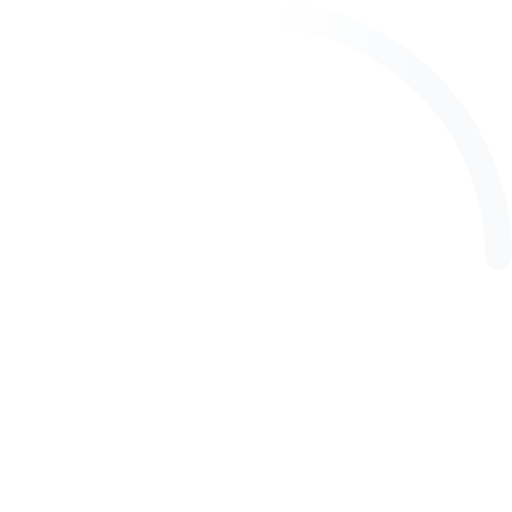
t = 0.00 s
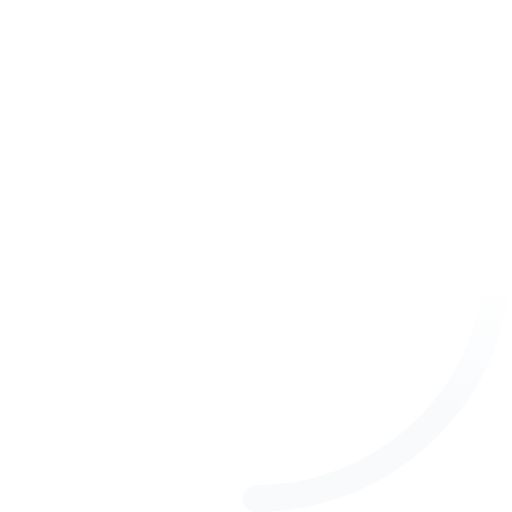
t = 0.23 s
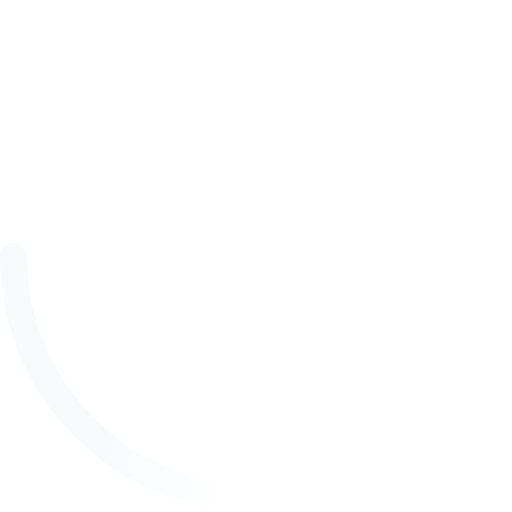
t = 0.45 s
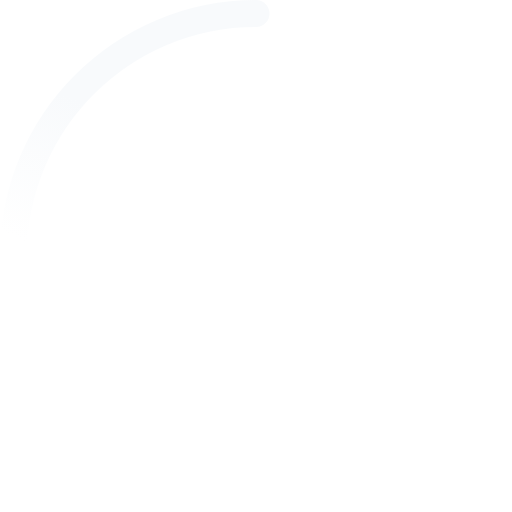
t = 0.68 s

The animated SVG that drew these frames (rendered in a browser with its animation timeline set to each time). Animation: 2 SMIL elements (animateTransform=2); one cycle of 0.90 s, repeats indefinitely.

<svg width="20" height="20" viewBox="0 0 38 38" xmlns="http://www.w3.org/2000/svg">
    <defs>
        <linearGradient x1="8.042%" y1="0%" x2="65.682%" y2="23.865%" id="a">
            <stop stop-color="#F8FAFC" stop-opacity="0" offset="0%"/>
            <stop stop-color="#F8FAFC" stop-opacity=".631" offset="63.146%"/>
            <stop stop-color="#F8FAFC" offset="100%"/>
        </linearGradient>
    </defs>
    <g fill="none" fill-rule="evenodd">
        <g transform="translate(1 1)">
            <path d="M36 18c0-9.94-8.06-18-18-18" id="Oval-2" stroke="url(#a)" stroke-width="2">
                <animateTransform
                    attributeName="transform"
                    type="rotate"
                    from="0 18 18"
                    to="360 18 18"
                    dur="0.9s"
                    repeatCount="indefinite" />
            </path>
            <circle fill="#F8FAFC" cx="36" cy="18" r="1">
                <animateTransform
                    attributeName="transform"
                    type="rotate"
                    from="0 18 18"
                    to="360 18 18"
                    dur="0.9s"
                    repeatCount="indefinite" />
            </circle>
        </g>
    </g>
</svg>
